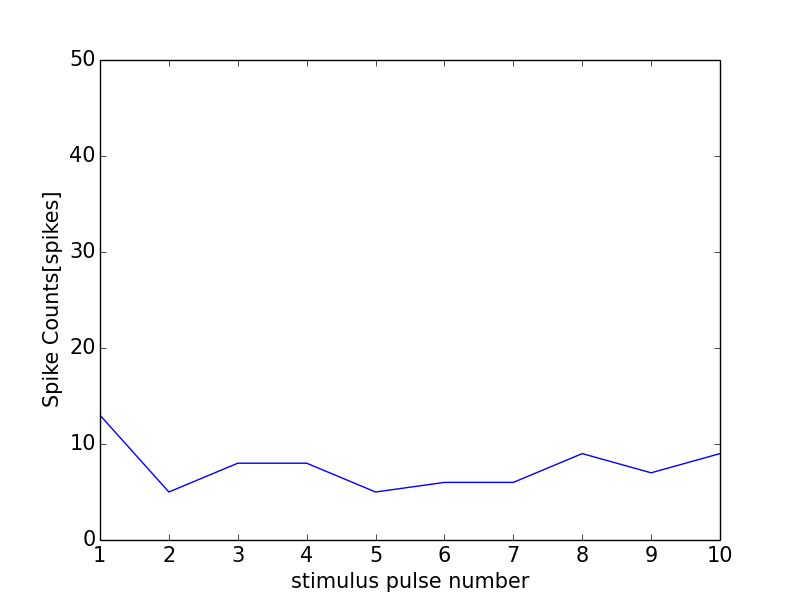

Data behind this chart, as committed beside it:
0, 0.0
0, 0
1, 13
2, 5
3, 8
4, 8
5, 5
6, 6
7, 6
8, 9
9, 7
10, 9
11, 1
